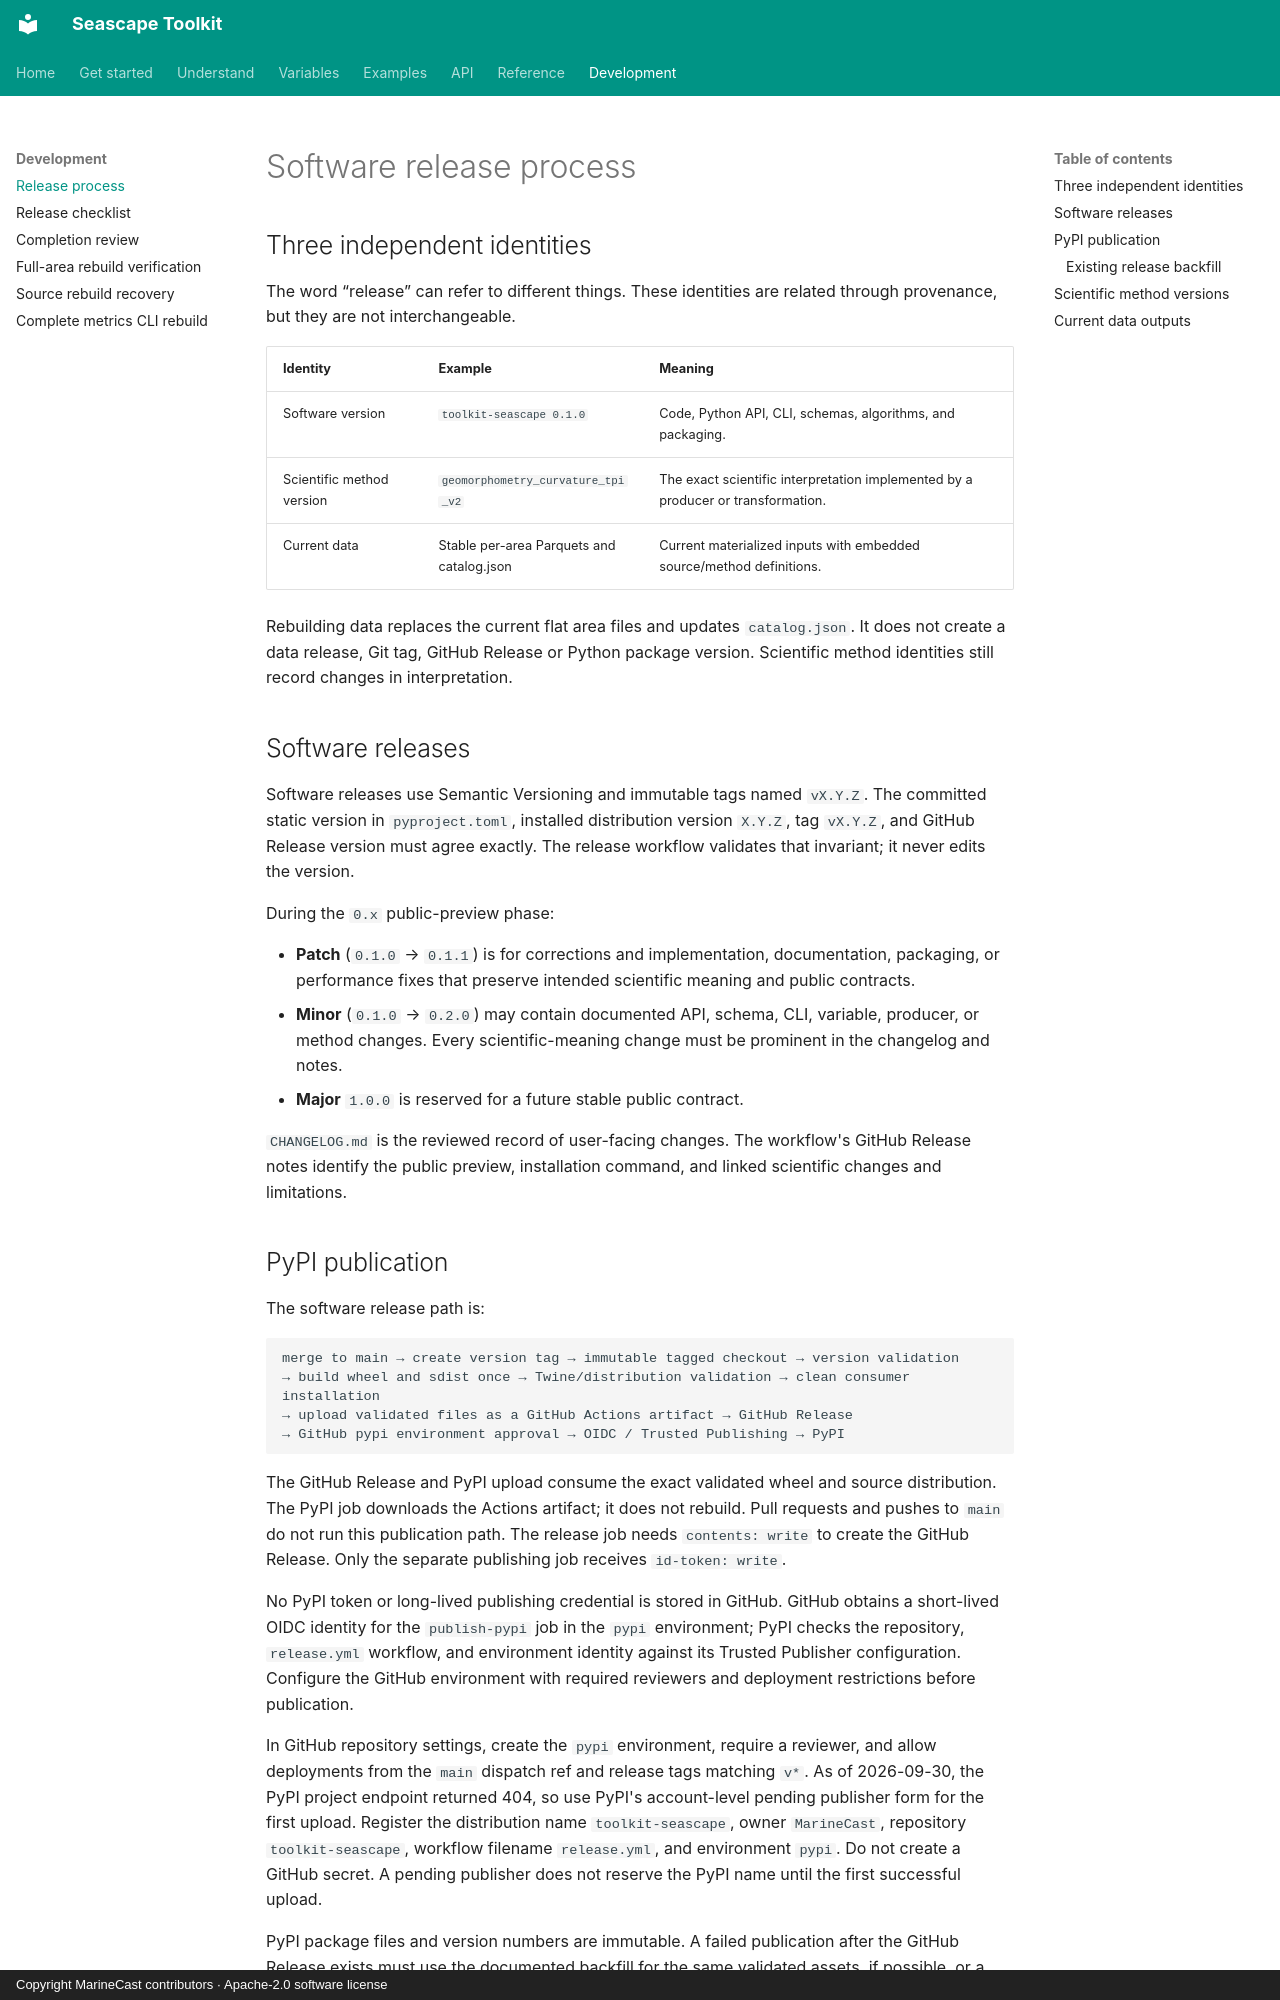

repository: MarineCast/toolkit-seascape · page: development/releases/index.html · generator: mkdocs · copyright: Copyright MarineCast contributors · Apache-2.0 software license

# Software release process

## Three independent identities

The word “release” can refer to different things. These identities are related through provenance,
but they are not interchangeable.

| Identity | Example | Meaning |
| --- | --- | --- |
| Software version | `toolkit-seascape 0.1.0` | Code, Python API, CLI, schemas, algorithms, and packaging. |
| Scientific method version | `geomorphometry_curvature_tpi_v2` | The exact scientific interpretation implemented by a producer or transformation. |
| Current data | Stable per-area Parquets and catalog.json | Current materialized inputs with embedded source/method definitions. |

Rebuilding data replaces the current flat area files and updates `catalog.json`.
It does not create a data release, Git tag, GitHub Release or Python package version.
Scientific method identities still record changes in interpretation.

## Software releases

Software releases use Semantic Versioning and immutable tags named `vX.Y.Z`. The committed static
version in `pyproject.toml`, installed distribution version `X.Y.Z`, tag `vX.Y.Z`, and GitHub
Release version must agree exactly. The release workflow validates that invariant; it never
edits the version.

During the `0.x` public-preview phase:

- **Patch** (`0.1.0` → `0.1.1`) is for corrections and implementation, documentation, packaging, or
  performance fixes that preserve intended scientific meaning and public contracts.
- **Minor** (`0.1.0` → `0.2.0`) may contain documented API, schema, CLI, variable, producer, or
  method changes. Every scientific-meaning change must be prominent in the changelog and notes.
- **Major** `1.0.0` is reserved for a future stable public contract.

`CHANGELOG.md` is the reviewed record of user-facing changes. The workflow's GitHub Release notes
identify the public preview, installation command, and linked scientific changes and limitations.

## PyPI publication

The software release path is:

```text
merge to main → create version tag → immutable tagged checkout → version validation
→ build wheel and sdist once → Twine/distribution validation → clean consumer installation
→ upload validated files as a GitHub Actions artifact → GitHub Release
→ GitHub pypi environment approval → OIDC / Trusted Publishing → PyPI
```

The GitHub Release and PyPI upload consume the exact validated wheel and source distribution.
The PyPI job downloads the Actions artifact; it does not rebuild. Pull requests and pushes to
`main` do not run this publication path. The release job needs `contents: write` to create the
GitHub Release. Only the separate publishing job receives `id-token: write`.

No PyPI token or long-lived publishing credential is stored in GitHub. GitHub obtains a
short-lived OIDC identity for the `publish-pypi` job in the `pypi` environment; PyPI checks the
repository, `release.yml` workflow, and environment identity against its Trusted Publisher
configuration. Configure the GitHub environment with required reviewers and deployment
restrictions before publication.

In GitHub repository settings, create the `pypi` environment, require a reviewer, and allow
deployments from the `main` dispatch ref and release tags matching `v*`. As of 2026-09-30,
the PyPI project endpoint returned 404, so use PyPI's account-level pending publisher form
for the first upload. Register the distribution name `toolkit-seascape`, owner `MarineCast`,
repository `toolkit-seascape`, workflow filename `release.yml`, and environment `pypi`.
Do not create a GitHub secret. A pending publisher does not reserve the PyPI name until
the first successful upload.

PyPI package files and version numbers are immutable. A failed publication after the GitHub
Release exists must use the documented backfill for the same validated assets, if possible, or
a new software version. Never replace a PyPI version or move a Git tag.
